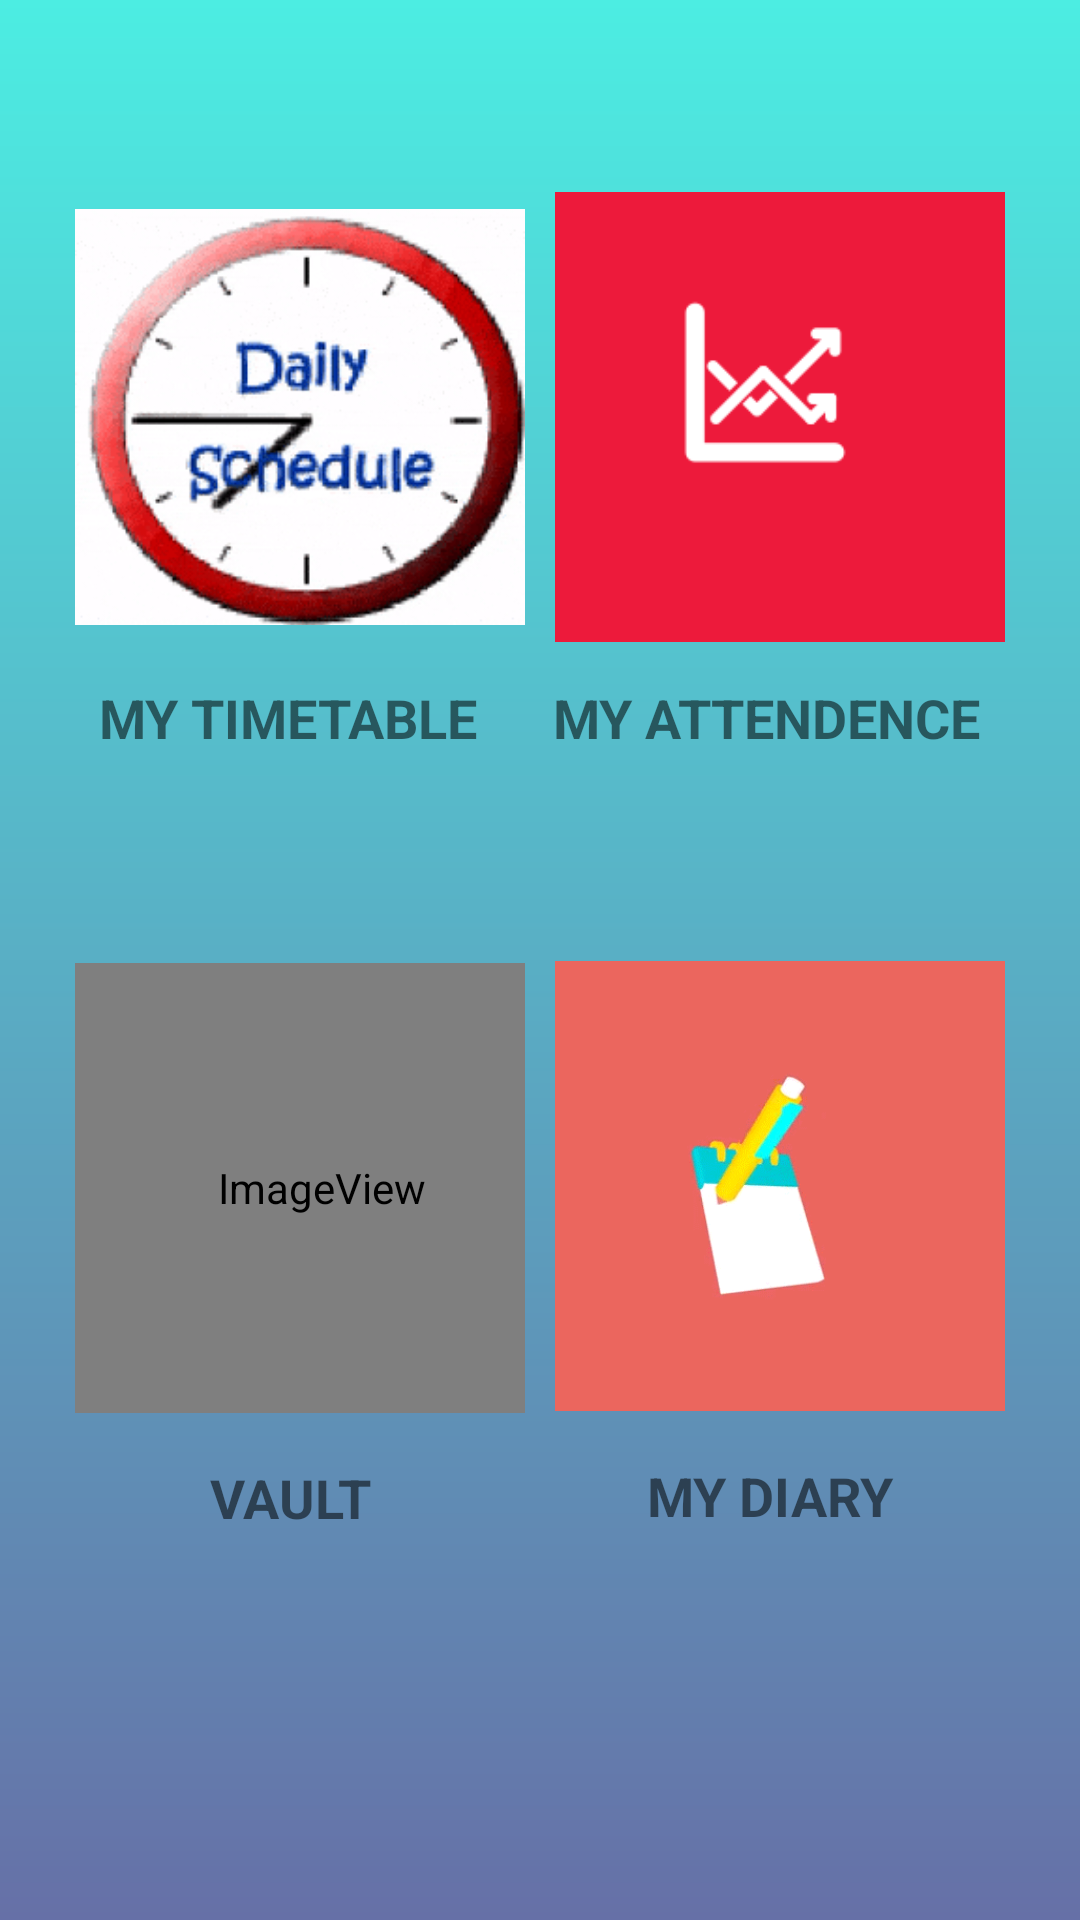

Produce the Android XML layout that renders to this screen, including the resource entries it uses.
<!-- AndroidManifest.xml: application theme AppTheme -->
<!-- res/layout/activity_front_options_screen.xml -->
<?xml version="1.0" encoding="utf-8"?>
<android.support.constraint.ConstraintLayout xmlns:android="http://schemas.android.com/apk/res/android"
    xmlns:app="http://schemas.android.com/apk/res-auto"
    xmlns:tools="http://schemas.android.com/tools"
    android:id="@+id/linearLayout"
    android:layout_width="match_parent"
    android:layout_height="match_parent"
    android:background="@drawable/myappback"
    tools:context=".FrontOptionsScreen">


    <ImageView
        android:id="@+id/timeTableBtn"
        android:layout_width="150dp"
        android:layout_height="150dp"
        android:layout_marginLeft="25dp"
        android:layout_marginStart="25dp"
        android:layout_marginTop="64dp"
        app:layout_constraintStart_toStartOf="parent"
        app:layout_constraintTop_toTopOf="parent"
        app:srcCompat="@drawable/timetablegif" />

    <ImageView
        android:id="@+id/attendanceBtn"
        android:layout_width="150dp"
        android:layout_height="150dp"
        android:layout_marginEnd="25dp"
        android:layout_marginRight="25dp"
        android:layout_marginTop="64dp"
        android:background="#ed1a3b"
        android:cropToPadding="true"
        android:paddingRight="10dp"
        app:layout_constraintEnd_toEndOf="parent"
        app:layout_constraintTop_toTopOf="parent"
        app:srcCompat="@drawable/attendancegraphgif" />


    <ImageView
        android:id="@+id/passwordBtn"
        android:layout_width="150dp"
        android:layout_height="150dp"
        android:layout_marginLeft="25dp"
        android:layout_marginStart="25dp"
        android:layout_marginTop="58dp"
        android:background="@android:color/background_light"
        android:paddingBottom="20dp"
        android:paddingLeft="15dp"
        android:paddingTop="20dp"
        app:layout_constraintStart_toStartOf="parent"
        app:layout_constraintTop_toBottomOf="@+id/textView31"
        app:srcCompat="@drawable/passwordlockgif" />

    <ImageView
        android:id="@+id/notesBtn"
        android:layout_width="150dp"
        android:layout_height="150dp"
        android:layout_marginEnd="25dp"
        android:layout_marginRight="25dp"
        android:layout_marginTop="69dp"
        android:background="#eb665e"
        android:paddingRight="10dp"
        app:layout_constraintEnd_toEndOf="parent"
        app:layout_constraintTop_toBottomOf="@+id/textView33"
        app:srcCompat="@drawable/notepadgif" />

    <TextView
        android:id="@+id/textView31"
        android:layout_width="wrap_content"
        android:layout_height="36dp"
        android:layout_marginLeft="33dp"
        android:layout_marginStart="33dp"
        android:layout_marginTop="13dp"
        android:text="MY TIMETABLE"
        android:textSize="18sp"
        android:textStyle="bold"
        app:layout_constraintStart_toStartOf="parent"
        app:layout_constraintTop_toBottomOf="@+id/timeTableBtn" />

    <TextView
        android:id="@+id/textView33"
        android:layout_width="wrap_content"
        android:layout_height="wrap_content"
        android:layout_marginEnd="33dp"
        android:layout_marginRight="33dp"
        android:layout_marginTop="13dp"
        android:text="MY ATTENDENCE"
        android:textSize="18sp"
        android:textStyle="bold"
        app:layout_constraintEnd_toEndOf="parent"
        app:layout_constraintTop_toBottomOf="@+id/attendanceBtn" />

    <TextView
        android:id="@+id/textView34"
        android:layout_width="wrap_content"
        android:layout_height="wrap_content"
        android:layout_marginLeft="70dp"
        android:layout_marginStart="70dp"
        android:layout_marginTop="16dp"
        android:text="VAULT"
        android:textSize="18sp"
        android:textStyle="bold"
        app:layout_constraintStart_toStartOf="parent"
        app:layout_constraintTop_toBottomOf="@+id/passwordBtn" />

    <TextView
        android:id="@+id/textView35"
        android:layout_width="wrap_content"
        android:layout_height="wrap_content"
        android:layout_marginEnd="62dp"
        android:layout_marginRight="62dp"
        android:layout_marginTop="16dp"
        android:text="MY DIARY"
        android:textSize="18sp"
        android:textStyle="bold"
        app:layout_constraintEnd_toEndOf="parent"
        app:layout_constraintTop_toBottomOf="@+id/notesBtn" />

</android.support.constraint.ConstraintLayout>
<!-- resources referenced by this layout -->
<resources>
  <!-- drawable attendancegraphgif (drawable) -->
  <?xml version="1.0" encoding="utf-8"?>
  <animation-list xmlns:android="http://schemas.android.com/apk/res/android" android:oneshot="false">
      <item android:drawable="@drawable/b1" android:duration="100"/>
      <item android:drawable="@drawable/b2" android:duration="100"/>
      <item android:drawable="@drawable/b3" android:duration="100"/>
      <item android:drawable="@drawable/b4" android:duration="100"/>
      <item android:drawable="@drawable/b5" android:duration="100"/>
      <item android:drawable="@drawable/b6" android:duration="100"/>
      <item android:drawable="@drawable/b7" android:duration="100"/>
  
  
  </animation-list>
  <!-- drawable myappback (drawable) -->
  <?xml version="1.0" encoding="utf-8"?>
  <shape xmlns:android="http://schemas.android.com/apk/res/android">
      <gradient android:startColor="#4cede2"
          android:endColor="#6670a7"
          android:angle="270"
          />
  
  </shape>
  <!-- drawable timetablegif (drawable) -->
  <?xml version="1.0" encoding="utf-8"?>
  <animation-list xmlns:android="http://schemas.android.com/apk/res/android" android:oneshot="false">
      <item android:drawable="@drawable/d1" android:duration="100"/>
      <item android:drawable="@drawable/d2" android:duration="100"/>
      <item android:drawable="@drawable/d3" android:duration="100"/>
      <item android:drawable="@drawable/d4" android:duration="100"/>
      <item android:drawable="@drawable/d5" android:duration="100"/>
      <item android:drawable="@drawable/d6" android:duration="100"/>
      <item android:drawable="@drawable/d7" android:duration="100"/>
      <item android:drawable="@drawable/d8" android:duration="100"/>
      <item android:drawable="@drawable/d9" android:duration="100"/>
      <item android:drawable="@drawable/d10" android:duration="100"/>
  
  </animation-list>
  <style name="AppTheme" parent="Base.Theme.AppCompat.Light.DarkActionBar">
          
          <item name="colorPrimary">@color/colorPrimary</item>
          <item name="colorPrimaryDark">@color/colorPrimaryDark</item>
          <item name="colorAccent">@color/colorAccent</item>
      </style>
  <color name="colorPrimary">#3F51B5</color>
  <color name="colorPrimaryDark">#303F9F</color>
  <color name="colorAccent">#ebd0408b</color>
</resources>
